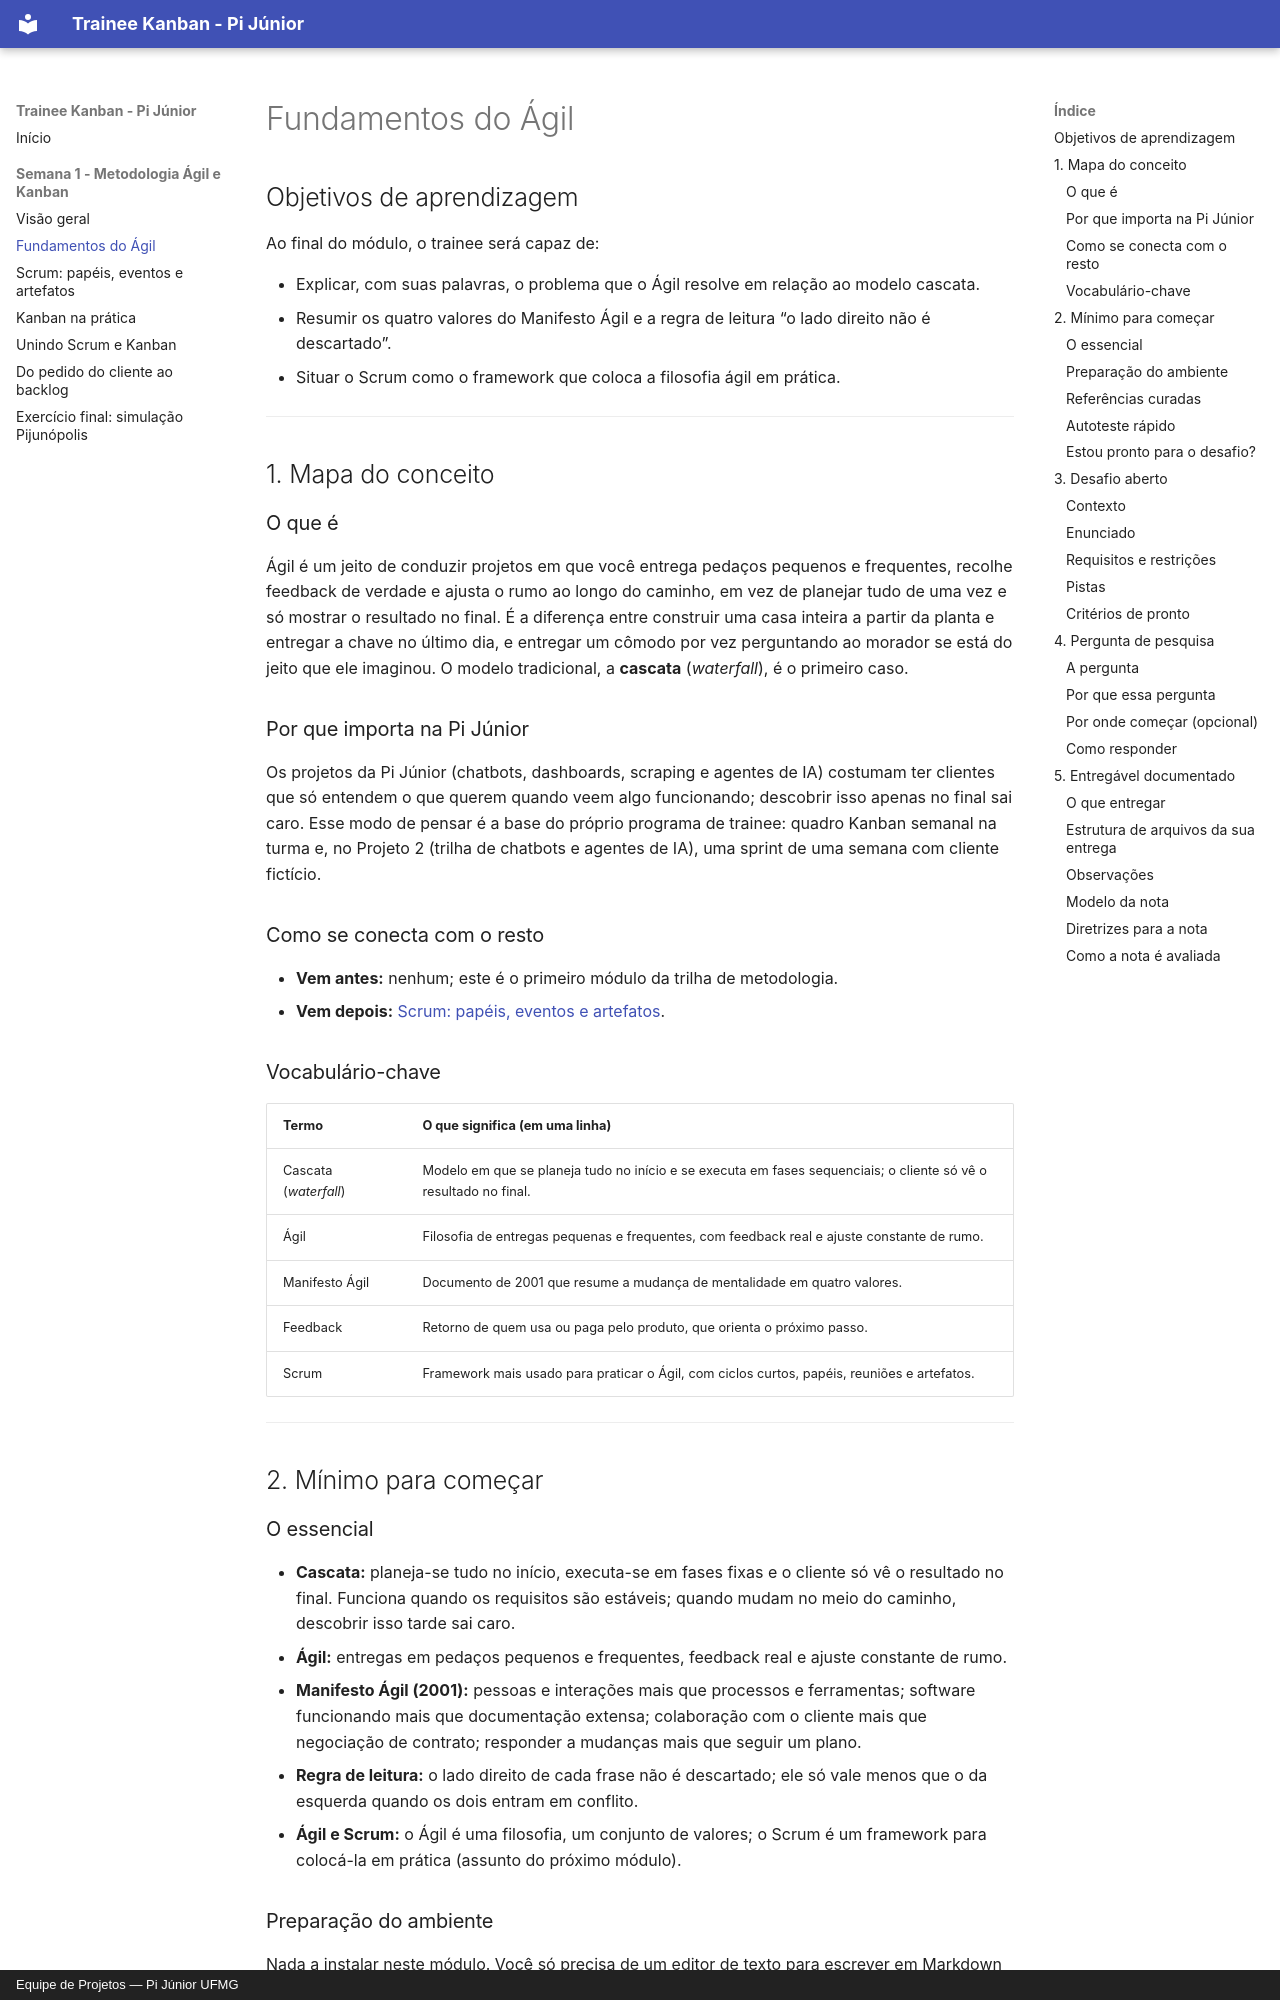

repository: Pijunior-TRAINEE/trainee-kanban · page: semana-01/modulo-01-fundamentos-do-agil/index.html · generator: mkdocs · copyright: Equipe de Projetos — Pi Júnior UFMG

---
titulo: "Fundamentos do Ágil"
trilha: "fundamentos (transversal às quatro trilhas)"
nivel: "iniciante"
tempo_estimado: "Leitura de 15 a 20 min; desafio: 30 a 45 min"
pre_requisitos: "nenhum para ler e fazer o desafio; para entregar via Pull Request, o básico de Git/GitHub (módulo de versionamento da Semana 1)"
autor: "Diretoria de Projetos — Pi Júnior UFMG"
revisor: "Diretoria de Projetos — Pi Júnior UFMG"
atualizado_em: "13/11/2026"
---

# Fundamentos do Ágil

## Objetivos de aprendizagem

Ao final do módulo, o trainee será capaz de:

- Explicar, com suas palavras, o problema que o Ágil resolve em relação ao modelo cascata.
- Resumir os quatro valores do Manifesto Ágil e a regra de leitura “o lado direito não é descartado”.
- Situar o Scrum como o framework que coloca a filosofia ágil em prática.

---

## 1. Mapa do conceito

### O que é

Ágil é um jeito de conduzir projetos em que você entrega pedaços pequenos e frequentes, recolhe feedback de verdade e ajusta o rumo ao longo do caminho, em vez de planejar tudo de uma vez e só mostrar o resultado no final. É a diferença entre construir uma casa inteira a partir da planta e entregar a chave no último dia, e entregar um cômodo por vez perguntando ao morador se está do jeito que ele imaginou. O modelo tradicional, a **cascata** (*waterfall*), é o primeiro caso.

### Por que importa na Pi Júnior

Os projetos da Pi Júnior (chatbots, dashboards, scraping e agentes de IA) costumam ter clientes que só entendem o que querem quando veem algo funcionando; descobrir isso apenas no final sai caro. Esse modo de pensar é a base do próprio programa de trainee: quadro Kanban semanal na turma e, no Projeto 2 (trilha de chatbots e agentes de IA), uma sprint de uma semana com cliente fictício.

### Como se conecta com o resto

- **Vem antes:** nenhum; este é o primeiro módulo da trilha de metodologia.
- **Vem depois:** [Scrum: papéis, eventos e artefatos](modulo-02-scrum-papeis-eventos-artefatos.md).

### Vocabulário-chave

| Termo | O que significa (em uma linha) |
|---|---|
| Cascata (*waterfall*) | Modelo em que se planeja tudo no início e se executa em fases sequenciais; o cliente só vê o resultado no final. |
| Ágil | Filosofia de entregas pequenas e frequentes, com feedback real e ajuste constante de rumo. |
| Manifesto Ágil | Documento de 2001 que resume a mudança de mentalidade em quatro valores. |
| Feedback | Retorno de quem usa ou paga pelo produto, que orienta o próximo passo. |
| Scrum | Framework mais usado para praticar o Ágil, com ciclos curtos, papéis, reuniões e artefatos. |

---

## 2. Mínimo para começar
